Run: headless pygame with SDL's dummy video driver; simulated clock (each Clock.tick advances the game by its frame time, no real sleeping); random seed 0; keys injected as events and as key.get_pressed() state; no mouse input.
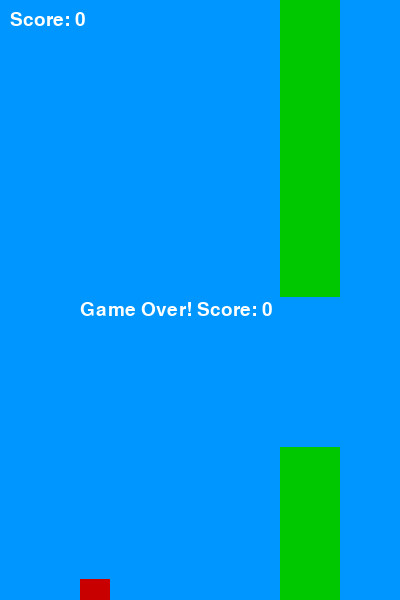
Frame 1 of 1 · flips 1–60 · no input (game ended)

The pygame program that drew these frames:

import pygame
import random
import sys

# Initialize pygame
pygame.init()

# Screen setup
WIDTH, HEIGHT = 400, 600
screen = pygame.display.set_mode((WIDTH, HEIGHT))
pygame.display.set_caption("Flappy Bird")

# Colors
WHITE = (255, 255, 255)
BLUE = (0, 150, 255)
GREEN = (0, 200, 0)
RED = (200, 0, 0)

# Clock
clock = pygame.time.Clock()
font = pygame.font.SysFont("Arial", 28)

# Bird setup
bird_size = 30
bird_x = 80
bird_y = HEIGHT // 2
bird_velocity = 0
gravity = 0.6
jump_strength = -10

# Pipe setup
pipe_width = 60
pipe_gap = 150
pipe_list = []
pipe_speed = 4

# Score
score = 0

def create_pipe():
    height = random.randint(100, 400)
    top_pipe = pygame.Rect(WIDTH, 0, pipe_width, height)
    bottom_pipe = pygame.Rect(WIDTH, height + pipe_gap, pipe_width, HEIGHT)
    return top_pipe, bottom_pipe

# Add first pipe
pipe_list.extend(create_pipe())

# Game loop
running = True
while running:
    screen.fill(BLUE)

    for event in pygame.event.get():
        if event.type == pygame.QUIT:
            running = False

        # Bird jump
        if event.type == pygame.KEYDOWN:
            if event.key == pygame.K_SPACE:
                bird_velocity = jump_strength

    # Bird physics
    bird_velocity += gravity
    bird_y += bird_velocity
    bird = pygame.Rect(bird_x, int(bird_y), bird_size, bird_size)

    # Draw bird
    pygame.draw.rect(screen, RED, bird)

    # Move and draw pipes
    new_pipes = []
    for pipe in pipe_list:
        pipe.x -= pipe_speed
        if pipe.right > 0:
            new_pipes.append(pipe)
        pygame.draw.rect(screen, GREEN, pipe)

    pipe_list = new_pipes

    # Add new pipes
    if len(pipe_list) == 0 or pipe_list[-1].x < WIDTH - 200:
        pipe_list.extend(create_pipe())

    # Collision detection
    for pipe in pipe_list:
        if bird.colliderect(pipe):
            text = font.render("Game Over! Score: " + str(score), True, WHITE)
            screen.blit(text, (80, HEIGHT // 2))
            pygame.display.flip()
            pygame.time.wait(2000)
            running = False

    if bird.top <= 0 or bird.bottom >= HEIGHT:
        text = font.render("Game Over! Score: " + str(score), True, WHITE)
        screen.blit(text, (80, HEIGHT // 2))
        pygame.display.flip()
        pygame.time.wait(2000)
        running = False

    # Score update
    for pipe in pipe_list:
        if pipe.centerx == bird_x:
            score += 0.5  # +0.5 twice (top and bottom) → +1 total

    # Display score
    text = font.render("Score: " + str(int(score)), True, WHITE)
    screen.blit(text, (10, 10))

    pygame.display.flip()
    clock.tick(30)

pygame.quit()
sys.exit()
